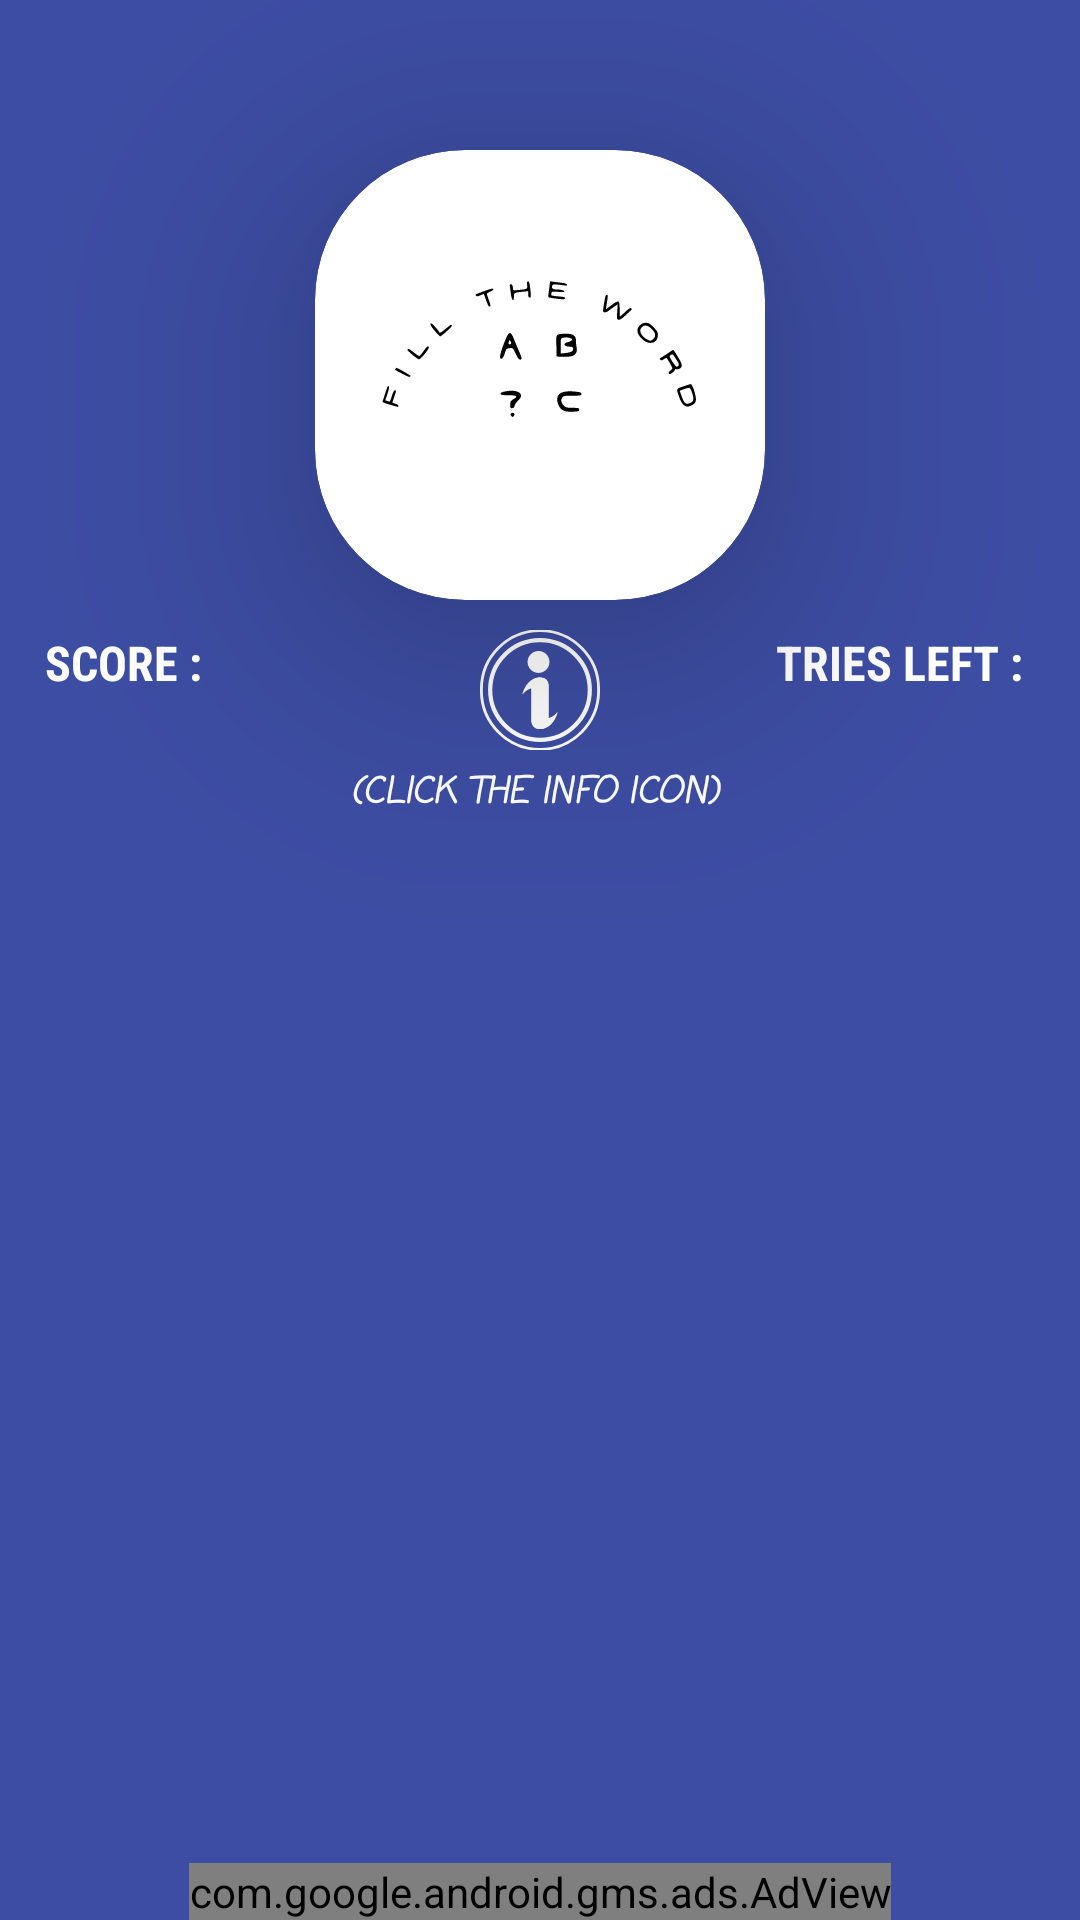

Write the Android layout XML for this screen, with the resource values it uses.
<!-- AndroidManifest.xml: application theme Theme.FillTheWord -->
<!-- res/layout/activity_fill_the_word.xml -->
<?xml version="1.0" encoding="utf-8"?>
<androidx.constraintlayout.widget.ConstraintLayout xmlns:android="http://schemas.android.com/apk/res/android"
    xmlns:app="http://schemas.android.com/apk/res-auto"
    xmlns:tools="http://schemas.android.com/tools"
    android:layout_width="match_parent"
    android:layout_height="match_parent"
    android:background="@color/blueberry"
    tools:context=".FillTheWordActivity"
    tools:ignore="MissingDefaultResource">

    <androidx.cardview.widget.CardView
        android:id="@+id/cv_logo"
        android:layout_width="wrap_content"
        android:layout_height="wrap_content"
        android:layout_marginTop="50dp"
        android:background="@color/white"
        app:cardCornerRadius="50dp"
        app:cardElevation="50dp"
        app:layout_constraintEnd_toEndOf="parent"
        app:layout_constraintStart_toStartOf="parent"
        app:layout_constraintTop_toTopOf="parent">

        <ImageView
            android:layout_width="match_parent"
            android:layout_height="match_parent"
            android:layout_gravity="center_vertical|center_horizontal"
            android:src="@drawable/icon_fill_the_word" />
    </androidx.cardview.widget.CardView>

    <LinearLayout
        android:id="@+id/ll_score"
        android:layout_width="wrap_content"
        android:layout_height="wrap_content"
        android:layout_marginStart="15dp"
        android:layout_marginTop="10dp"
        android:orientation="horizontal"
        app:layout_constraintStart_toStartOf="parent"
        app:layout_constraintTop_toBottomOf="@+id/cv_logo">

        <TextView
            android:layout_width="wrap_content"
            android:layout_height="wrap_content"
            android:fontFamily="sans-serif-condensed"
            android:text="Score : "
            android:textAlignment="center"
            android:textAllCaps="true"
            android:textColor="@color/white"
            android:textSize="16sp"
            android:textStyle="bold" />

        <TextView
            android:id="@+id/tv_score"
            android:layout_width="wrap_content"
            android:layout_height="wrap_content"
            android:fontFamily="sans-serif-condensed"
            android:textAlignment="center"
            android:textAllCaps="true"
            android:textColor="@color/white"
            android:textSize="16sp"
            android:textStyle="bold" />
    </LinearLayout>

    <LinearLayout
        android:id="@+id/ll_tries"
        android:layout_width="wrap_content"
        android:layout_height="wrap_content"
        android:layout_marginTop="10dp"
        android:layout_marginEnd="15dp"
        android:orientation="horizontal"
        app:layout_constraintEnd_toEndOf="parent"
        app:layout_constraintTop_toBottomOf="@+id/cv_logo">

        <TextView
            android:layout_width="wrap_content"
            android:layout_height="wrap_content"
            android:fontFamily="sans-serif-condensed"
            android:text="Tries Left : "
            android:textAlignment="center"
            android:textAllCaps="true"
            android:textColor="@color/white"
            android:textSize="16sp"
            android:textStyle="bold"
            app:layout_constraintEnd_toEndOf="parent"
            app:layout_constraintTop_toBottomOf="@+id/cv_logo" />

        <TextView
            android:id="@+id/tv_chances"
            android:layout_width="wrap_content"
            android:layout_height="wrap_content"
            android:fontFamily="sans-serif-condensed"
            android:textAlignment="center"
            android:textAllCaps="true"
            android:textColor="@color/white"
            android:textSize="16sp"
            android:textStyle="bold" />
    </LinearLayout>


    <ImageView
        android:id="@+id/iv_info"
        android:layout_width="40dp"
        android:layout_height="40dp"
        android:layout_marginTop="10dp"
        android:src="@drawable/information_icon"
        app:layout_constraintEnd_toEndOf="parent"
        app:layout_constraintStart_toStartOf="parent"
        app:layout_constraintTop_toBottomOf="@+id/cv_logo" />

    <TextView
        android:layout_width="wrap_content"
        android:layout_height="wrap_content"
        android:fontFamily="casual"
        android:padding="5dp"
        android:text="(Click the info icon) "
        android:textAlignment="center"
        android:textAllCaps="true"
        android:textColor="@color/white"
        android:textSize="12sp"
        android:textStyle="italic|bold"
        app:layout_constraintEnd_toEndOf="parent"
        app:layout_constraintStart_toStartOf="parent"
        app:layout_constraintTop_toBottomOf="@+id/iv_info" />

    <ProgressBar
        android:id="@+id/progress_bar"
        android:layout_width="100dp"
        android:layout_height="100dp"
        android:outlineSpotShadowColor="@color/white"
        android:progressBackgroundTint="@color/white"
        android:visibility="gone"
        app:layout_constraintBottom_toBottomOf="parent"
        app:layout_constraintEnd_toEndOf="parent"
        app:layout_constraintStart_toStartOf="parent"
        app:layout_constraintTop_toTopOf="parent" />

    <LinearLayout
        android:id="@+id/ll_hidden_word"
        android:layout_width="wrap_content"
        android:layout_height="wrap_content"
        android:orientation="horizontal"
        app:layout_constraintBottom_toBottomOf="parent"
        app:layout_constraintEnd_toEndOf="parent"
        app:layout_constraintStart_toStartOf="parent"
        app:layout_constraintTop_toTopOf="parent">

    </LinearLayout>

    <LinearLayout
        android:id="@+id/ll_suggestion"
        android:layout_width="0dp"
        android:layout_height="wrap_content"
        android:gravity="center_horizontal|center_vertical"
        android:orientation="horizontal"
        app:layout_constraintBottom_toBottomOf="parent"
        app:layout_constraintEnd_toEndOf="parent"
        app:layout_constraintStart_toStartOf="parent"
        app:layout_constraintTop_toBottomOf="@+id/ll_hidden_word">

    </LinearLayout>


    <com.google.android.gms.ads.AdView xmlns:ads="http://schemas.android.com/apk/res-auto"
        android:id="@+id/adView"
        android:layout_width="wrap_content"
        android:layout_height="wrap_content"
        ads:adSize="BANNER"
        ads:adUnitId="@string/ADMOB_BANNER_AD_ID"
        ads:layout_constraintBottom_toBottomOf="parent"
        ads:layout_constraintEnd_toEndOf="parent"
        ads:layout_constraintStart_toStartOf="parent"></com.google.android.gms.ads.AdView>

</androidx.constraintlayout.widget.ConstraintLayout>
<!-- resources referenced by this layout -->
<resources>
  <color name="blueberry">#3D4DA3</color>
  <color name="white">#FFFFFFFF</color>
  <!-- drawable icon_fill_the_word: vector/xml drawable (drawable, 6514 chars, omitted) -->
  <!-- drawable information_icon (drawable) -->
  <vector xmlns:android="http://schemas.android.com/apk/res/android"
      android:width="127.99dp"
      android:height="127.99dp"
      android:viewportWidth="127.99"
      android:viewportHeight="127.99">
    <path
        android:pathData="m126.49,64a62.5,62.5 0,1 1,-124.99 0,62.5 62.5,0 1,1 124.99,0z"
        android:strokeWidth="3"
        android:fillColor="#00000000"
        android:strokeColor="@color/white"/>
    <path
        android:pathData="m74.11,34.1c0,6.46 -5.24,11.69 -11.69,11.69 -6.46,0 -11.69,-5.24 -11.69,-11.69 0,-6.46 5.24,-11.69 11.69,-11.69 6.46,0 11.69,5.24 11.69,11.69z"
        android:fillColor="@color/white"/>
    <path
        android:pathData="M62.9,50.53L65.26,50.53A7.94,7.94 135,0 1,73.2 58.48L73.2,97.33A7.94,7.94 45,0 1,65.26 105.28L62.9,105.28A7.94,7.94 135,0 1,54.95 97.33L54.95,58.48A7.94,7.94 45,0 1,62.9 50.53z"
        android:fillColor="@color/white"/>
    <path
        android:pathData="m72.19,56.3c-1.71,-2.46 -3.8,-4.49 -6.56,-5.23 -8.13,-2.18 -17.23,5.35 -20.3,16.8 -0.1,0.39 -0.15,0.75 -0.24,1.14 4.39,-5.78 11.54,-8.72 18.4,-6.89 2.39,0.64 4.43,1.89 6.22,3.44l2.46,-9.2c0.01,-0.02 0.01,-0.04 0.02,-0.06z"
        android:fillColor="@color/white"/>
    <path
        android:pathData="M65.1,105.65L62.74,105.65A7.94,7.94 135,0 1,54.8 97.71L54.8,58.85A7.94,7.94 45,0 1,62.74 50.91L65.1,50.91A7.94,7.94 135,0 1,73.04 58.85L73.04,97.71A7.94,7.94 45,0 1,65.1 105.65z"
        android:fillColor="@color/white"/>
    <path
        android:pathData="m55.81,99.89c1.71,2.46 3.8,4.49 6.56,5.23 8.13,2.18 17.23,-5.35 20.3,-16.8 0.1,-0.39 0.15,-0.75 0.24,-1.14 -4.39,5.78 -11.54,8.72 -18.4,6.89 -2.39,-0.64 -4.43,-1.89 -6.22,-3.44l-2.46,9.2c-0.01,0.02 -0.01,0.04 -0.02,0.06z"
        android:fillColor="@color/white"/>
    <path
        android:pathData="m117.12,64a53.12,53.12 0,1 1,-106.25 0,53.12 53.12,0 1,1 106.25,0z"
        android:strokeWidth="4.5"
        android:fillColor="#00000000"
        android:strokeColor="@color/white"/>
  </vector>
  <style name="Theme.FillTheWord" parent="Theme.MaterialComponents.DayNight.NoActionBar">
          
          <item name="colorPrimary">@color/purple_500</item>
          <item name="colorPrimaryVariant">@color/purple_700</item>
          <item name="colorOnPrimary">@color/white</item>
          
          <item name="colorSecondary">@color/teal_200</item>
          <item name="colorSecondaryVariant">@color/teal_700</item>
          <item name="colorOnSecondary">@color/black</item>
          
          <item name="android:statusBarColor">?attr/colorPrimaryVariant</item>
          
      </style>
  <color name="purple_500">#FF6200EE</color>
  <color name="purple_700">#FF3700B3</color>
  <color name="teal_200">#FF03DAC5</color>
  <color name="teal_700">#FF018786</color>
  <color name="black">#FF000000</color>
</resources>
